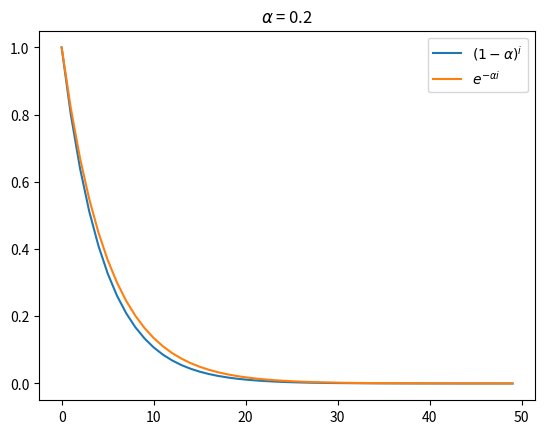
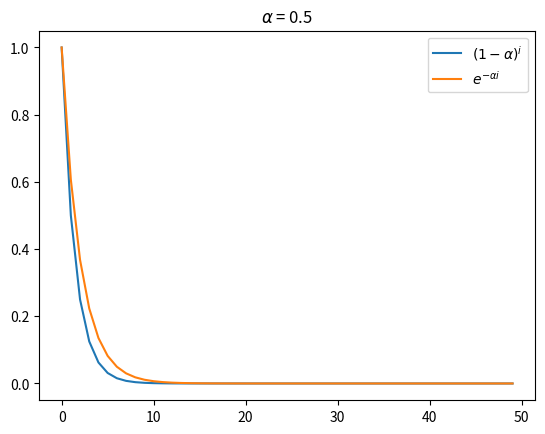
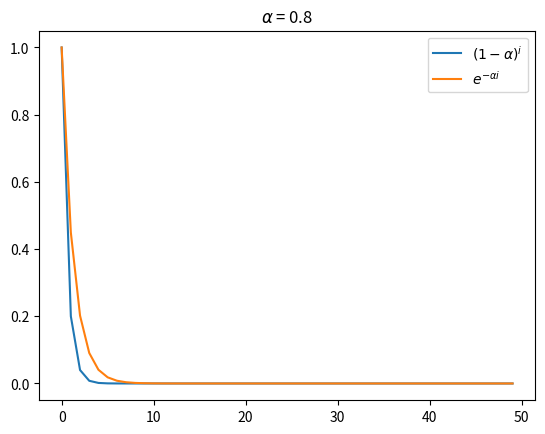

Write the Python code that produced these figures, in order.
#!/usr/bin/env python3
# -*- coding: utf-8 -*-
"""
Created on Mon Apr  3 09:44:50 2023

@author: zhen chen

@disp:  compare the exponential approximation in the smoothing method
    
    
"""

import numpy as np
import matplotlib.pyplot as plt


alpha = 0.2
x = np.arange(0, 50)
y1 = [(1 - alpha)**i for i in x]
y2 = [np.exp(-alpha*i) for i in x]

plt.plot(x, y1, label = r'$(1-\alpha)^i$')
plt.plot(x, y2, label = r'$e^{-\alpha i}$')
plt.title(r'$\alpha$ = ' + str(alpha) )
plt.legend()
plt.show()

plt.figure()
alpha = 0.5
x = np.arange(0, 50)
y1 = [(1 - alpha)**i for i in x]
y2 = [np.exp(-alpha*i) for i in x]

plt.plot(x, y1, label = r'$(1-\alpha)^i$')
plt.plot(x, y2, label = r'$e^{-\alpha i}$')
plt.title(r'$\alpha$ = ' + str(alpha) )
plt.legend()
plt.show()

plt.figure()
alpha = 0.8
x = np.arange(0, 50)
y1 = [(1 - alpha)**i for i in x]
y2 = [np.exp(-alpha*i) for i in x]

plt.plot(x, y1, label = r'$(1-\alpha)^i$')
plt.plot(x, y2, label = r'$e^{-\alpha i}$')
plt.title(r'$\alpha$ = ' + str(alpha) )
plt.legend()
plt.show()